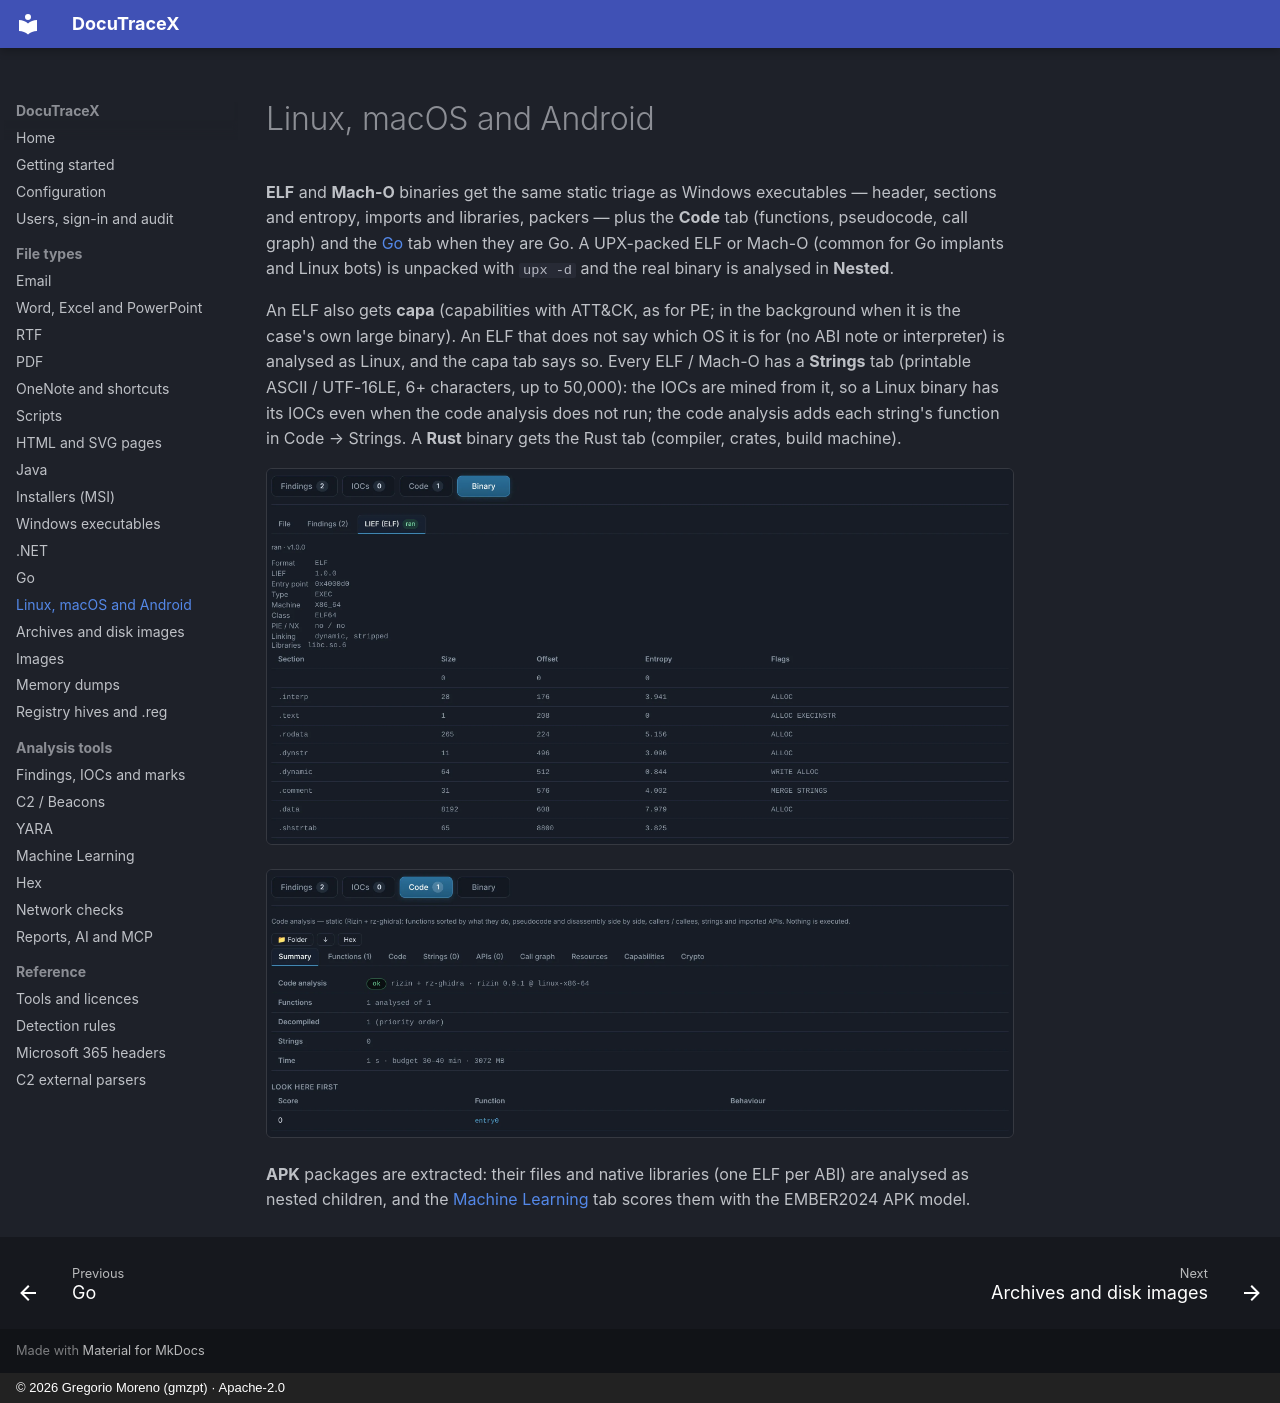

repository: G92MZ/DocuTraceX · page: file-types/other-binaries/index.html · generator: mkdocs · copyright: © 2026 Gregorio Moreno (gmzpt) · Apache-2.0

# Linux, macOS and Android

**ELF** and **Mach-O** binaries get the same static triage as Windows executables — header,
sections and entropy, imports and libraries, packers — plus the **Code** tab (functions,
pseudocode, call graph) and the [Go](go.md) tab when they are Go. A UPX-packed ELF or Mach-O
(common for Go implants and Linux bots) is unpacked with `upx -d` and the real binary is analysed
in **Nested**.

An ELF also gets **capa** (capabilities with ATT&CK, as for PE; in the background when it is
the case's own large binary). An ELF that does not say which OS it is for (no ABI note or
interpreter) is analysed as Linux, and the capa tab says so. Every ELF / Mach-O has a
**Strings** tab (printable ASCII / UTF-16LE, 6+ characters, up to 50,000): the IOCs are mined
from it, so a Linux binary has its IOCs even when the code analysis does not run; the code
analysis adds each string's function in Code → Strings. A **Rust** binary gets the Rust tab
(compiler, crates, build machine).

![Binary tab of an ELF backdoor](../assets/shots/other-binaries/elf.webp){ .shot }

![Code tab of the same ELF](../assets/shots/other-binaries/elf-code.webp){ .shot }

**APK** packages are extracted: their files and native libraries (one ELF
per ABI) are analysed as nested children, and the [Machine Learning](../engines/ml.md) tab
scores them with the EMBER2024 APK model.
